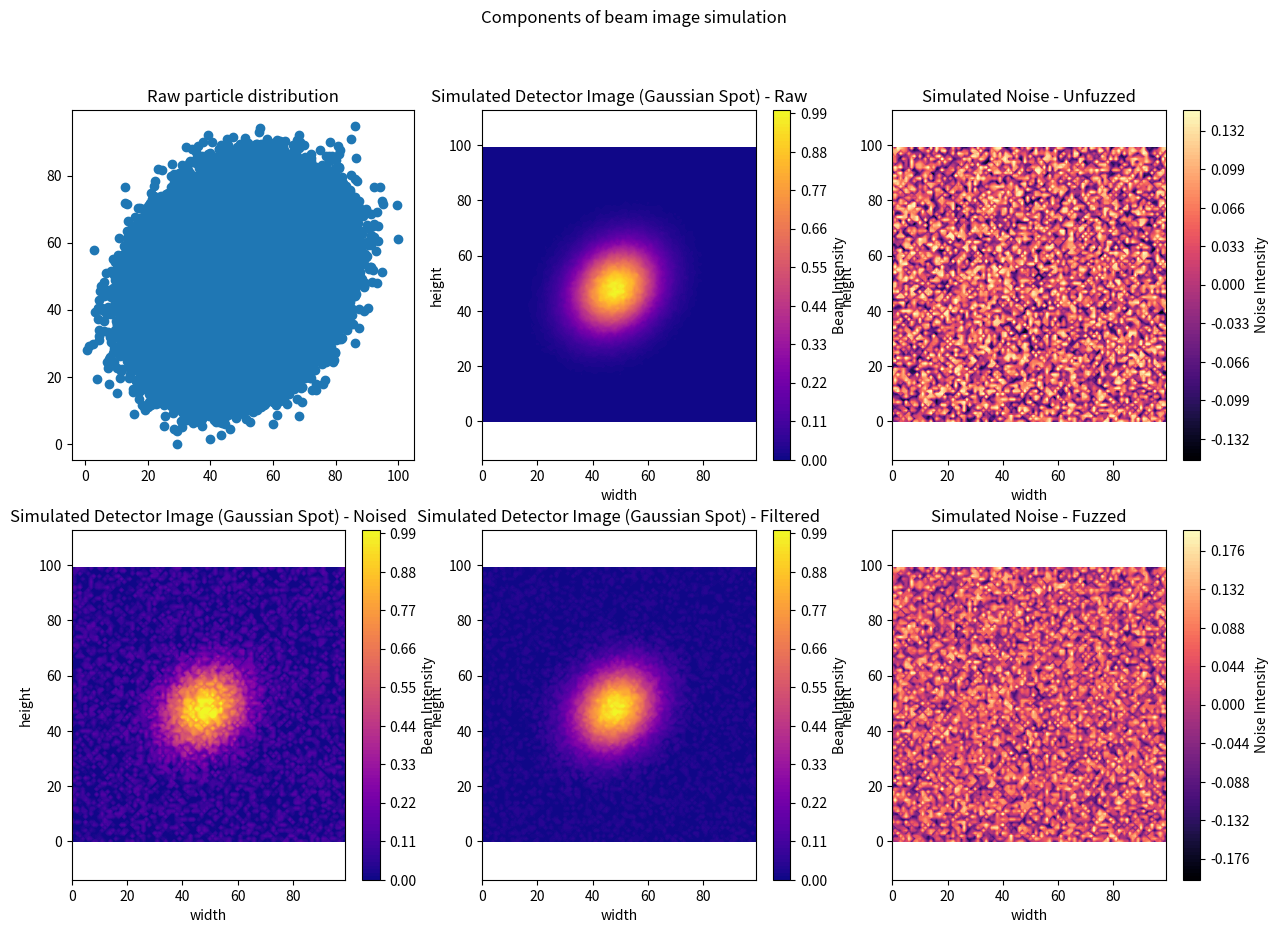

Recreate this plot in Python.
import numpy as np
from matplotlib import pyplot as plt


def plot_beam_and_noise(
    particle_distribution, H, H_noised, H_filtered, noise, noise_fuzzed, X, Y
):
    fig, axs = plt.subplots(2, 3, figsize=(15, 10))
    fig.suptitle("Components of beam image simulation")

    axs[0, 0].set_title("Raw particle distribution")
    axs[0, 0].scatter(particle_distribution[:, 0], particle_distribution[:, 1])

    axs[0, 1].set_title("Simulated Detector Image (Gaussian Spot) - Raw")
    axs[0, 1].set_xlabel("width")
    axs[0, 1].set_ylabel("height")
    axs[0, 1].axis("equal")
    c2 = axs[0, 1].contourf(X, Y, H, cmap="plasma", levels=100)
    cbar2 = fig.colorbar(c2, label="Beam Intensity")

    axs[1, 0].set_title("Simulated Detector Image (Gaussian Spot) - Noised")
    axs[1, 0].set_xlabel("width")
    axs[1, 0].set_ylabel("height")
    axs[1, 0].axis("equal")
    c3 = axs[1, 0].contourf(X, Y, H_noised, cmap="plasma", levels=100)
    cbar3 = fig.colorbar(c3, label="Beam Intensity")

    axs[1, 1].set_title("Simulated Detector Image (Gaussian Spot) - Filtered")
    axs[1, 1].set_xlabel("width")
    axs[1, 1].set_ylabel("height")
    axs[1, 1].axis("equal")
    c4 = axs[1, 1].contourf(X, Y, H_filtered, cmap="plasma", levels=100)
    cbar4 = fig.colorbar(c4, label="Beam Intensity")

    axs[0, 2].set_title("Simulated Noise - Unfuzzed")
    axs[0, 2].set_xlabel("width")
    axs[0, 2].set_ylabel("height")
    axs[0, 2].axis("equal")
    c5 = axs[0, 2].contourf(X, Y, noise, cmap="magma", levels=100)
    # c5.set_clim(-1, 1)
    cbar5 = fig.colorbar(c5, label="Noise Intensity")

    axs[1, 2].set_title("Simulated Noise - Fuzzed")
    axs[1, 2].set_xlabel("width")
    axs[1, 2].set_ylabel("height")
    axs[1, 2].axis("equal")
    c6 = axs[1, 2].contourf(X, Y, noise_fuzzed, cmap="magma", levels=100)
    # c6.set_clim(-1, 1)
    cbar6 = fig.colorbar(c6, label="Noise Intensity")

    plt.show()


def main():
    rng = np.random.default_rng(0)
    seed = 55  # set a different seed to fuzz noise
    mean = [0, 0]  # center the beam
    cov = [[1, 0.2], [0.2, 1]]  # shape of the beam, matrix should be symmetric
    # ^slightly positive covariance to make simulated beam slightly out-of-round.
    size = 1000000  # how many samples to take
    axes_max = 100  # unit-length of distribution axes
    histogram_bins = 100  # number of histogram bins to use
    noise_value = 0.15  # noise magnitude
    noise_fuzz = 0.05  # noise fuzz magnitude

    # generate 2D distribution
    particle_distribution = rng.multivariate_normal(mean, cov, size)

    # make positive and normalize
    particle_distribution += np.absolute(particle_distribution.min())
    particle_distribution /= particle_distribution.max()
    particle_distribution *= axes_max

    x_min, x_max = 0, axes_max
    y_min, y_max = 0, axes_max
    x_bin_edges = np.linspace(x_min, x_max, histogram_bins + 1)
    y_bin_edges = np.linspace(y_min, y_max, histogram_bins + 1)
    # edges must be bins + 1

    # create the 2D histogram (density/intensity)
    # there are multiple ways to specify bins which should be equivalent here,
    # but we use the [array, array] signature for linspace() for pracice
    # H, xedges, yedges = np.histogram2d(beam_clean[:, 0], beam_clean[:, 1], bins=100, density=True)
    H, xedges, yedges = np.histogram2d(
        particle_distribution[:, 0],
        particle_distribution[:, 1],
        bins=[x_bin_edges, y_bin_edges],
        density=False,
    )
    # ^density setting (return pdf vs raw count) setting doesn't matter, we are going to normalize the histogram
    #  so that we can apply noise

    H /= H.max()  # Normalize the histogram
    H = H.T
    # ^per NumPy docs, the returned histogram reverses X and Y axes,
    #  so transpose before visualizing.

    # Generate white noise to apply to image
    # also generate slightly different noise to use as an image filter
    # noise can additive or subtractive
    noise1 = rng.uniform(noise_value * -1, noise_value, H.shape)
    noise2 = np.random.default_rng(seed).uniform(noise_fuzz * -1, noise_fuzz, H.shape)
    noise3 = np.clip(noise1 + noise2, -1, 1)

    # add unfuzzed noise source to image
    H_noised_unclipped = H + noise1
    # clip to display image within sensor limits
    H_noised = np.clip(H_noised_unclipped, 0, 1)
    # subtract fuzzed noise filter from image
    H_filtered_unclipped = H_noised_unclipped - noise3
    # clip to display image within sensor limits
    H_filtered = np.clip(H_filtered_unclipped, 0, 1)

    X, Y = np.meshgrid(xedges[:-1], yedges[:-1], indexing="ij")
    # ^edges could be specified with 1D or 2D arrays here and should be equivalent
    #  this is setting the bin positions, so must be edges - 1
    #  "ij" indexing is needed to get expected axes convetion

    plot_beam_and_noise(
        particle_distribution, H, H_noised, H_filtered, noise1, noise3, X, Y
    )


if __name__ == "__main__":
    main()
